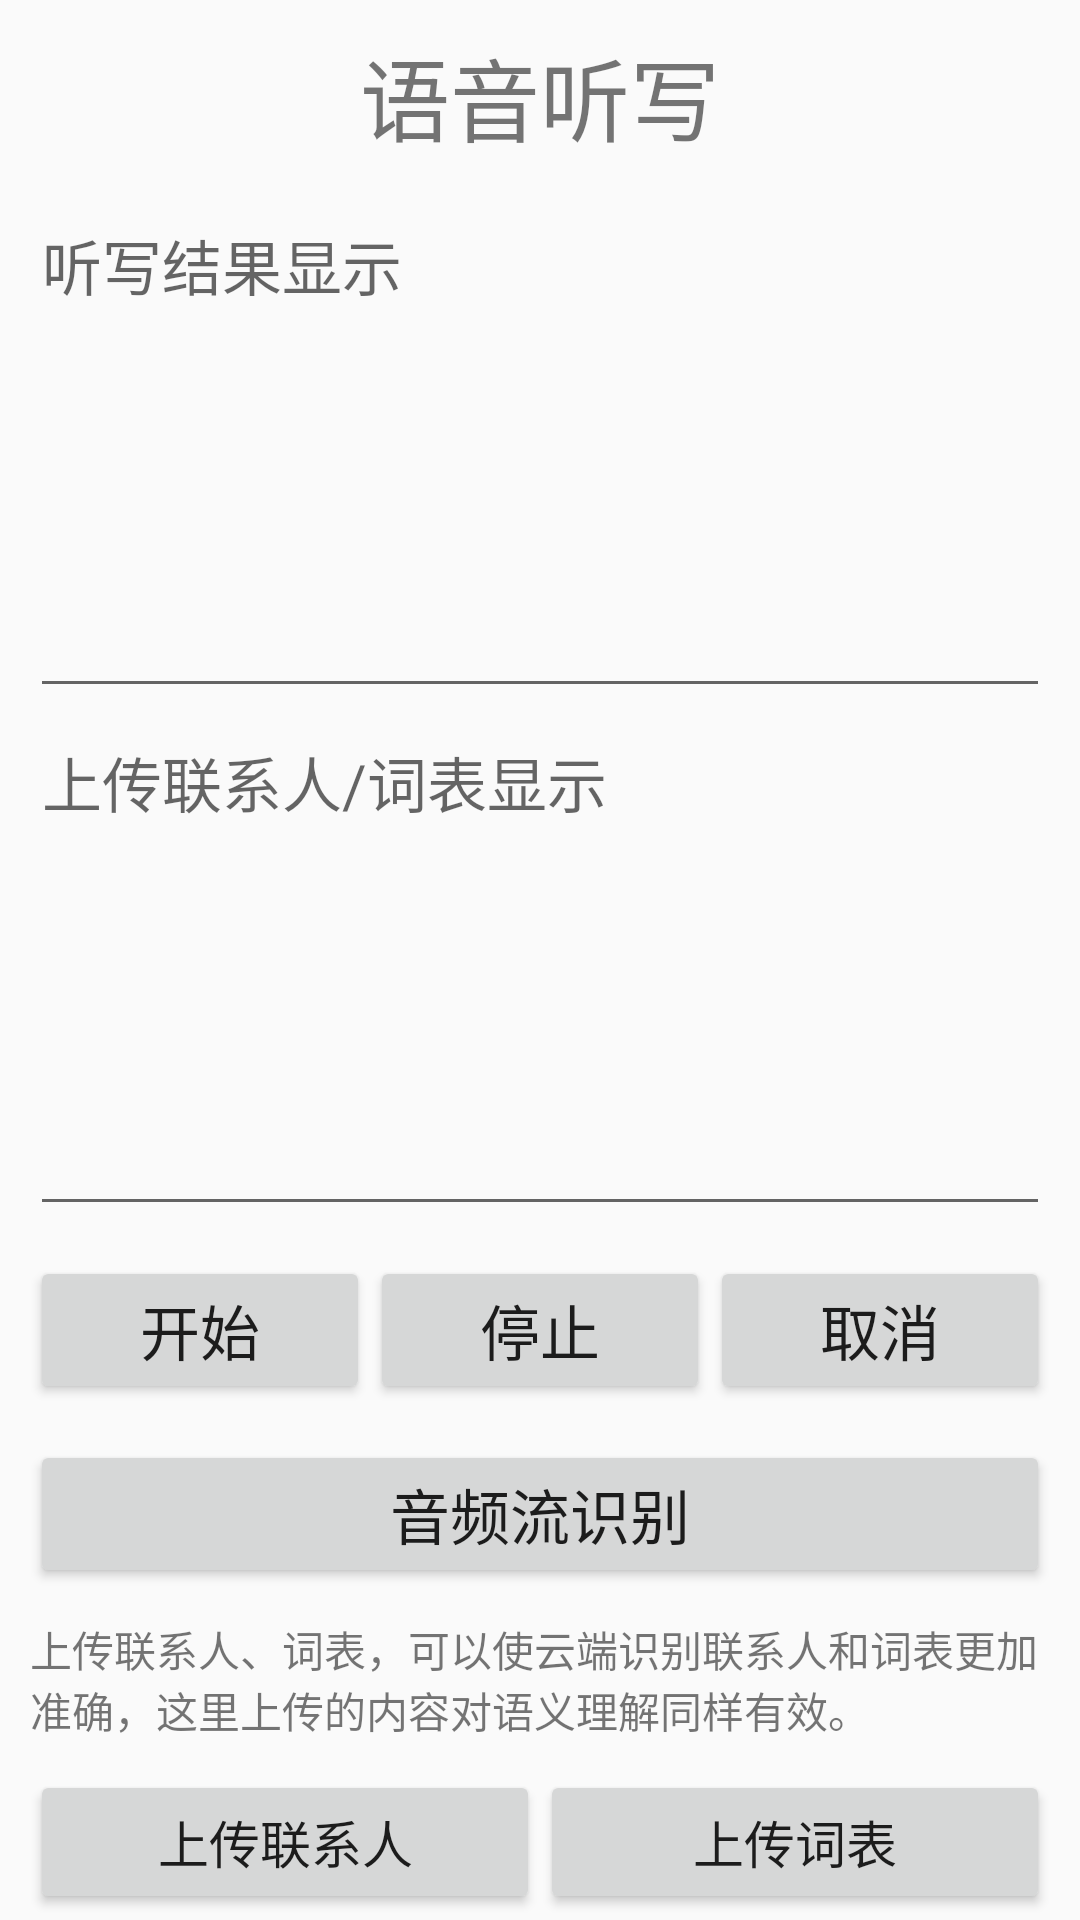

Write the Android layout XML for this screen, with the resource values it uses.
<!-- AndroidManifest.xml: application theme AppTheme -->
<!-- res/layout/iatdemo.xml -->
<?xml version="1.0" encoding="utf-8"?>

<LinearLayout xmlns:android="http://schemas.android.com/apk/res/android"
    android:layout_width="match_parent"
    android:layout_height="match_parent"
    android:focusable="true"
    android:focusableInTouchMode="true"
    android:gravity="center_horizontal"
    android:orientation="vertical"
    android:paddingLeft="10dp"
    android:paddingRight="10dp" >

    <RelativeLayout
        android:layout_width="match_parent"
        android:layout_height="wrap_content"
        android:layout_margin="10dp" >

        <TextView
            android:layout_width="wrap_content"
            android:layout_height="wrap_content"
            android:layout_centerInParent="true"
            android:text="语音听写"
            android:textSize="30sp" />

        <ImageButton
            android:id="@+id/image_iat_set"
            android:layout_width="35dp"
            android:layout_height="35dp"
            android:layout_alignParentRight="true"
            android:layout_centerVertical="true"
            android:background="@drawable/main_setting_btn_np" />
    </RelativeLayout>

    <EditText
        android:id="@+id/iat_text"
        android:layout_width="match_parent"
        android:layout_height="0dp"
        android:layout_weight="1"
        android:hint="@string/text_show_iat_result"
        android:gravity="top|left"
        android:paddingBottom="10dp"
        android:textSize="20sp" />

    <EditText
        android:id="@+id/iat_contacts"
        android:layout_width="match_parent"
        android:layout_height="0dp"
        android:layout_weight="1"
        android:hint="@string/text_show_contacts"
        android:gravity="top|left"
        android:paddingBottom="10dp"
        android:textSize="20sp" />


    <LinearLayout
        android:layout_width="match_parent"
        android:layout_height="wrap_content"
        android:layout_marginBottom="2dp"
        android:layout_marginTop="10dp"
        android:gravity="center_horizontal"
        android:orientation="horizontal" >

        <Button
            android:id="@+id/iat_recognize"
            android:layout_width="0dp"
            android:layout_height="wrap_content"
            android:layout_weight="1"
            android:text="开始"
            android:textSize="20sp" />

        <Button
            android:id="@+id/iat_stop"
            android:layout_width="0dp"
            android:layout_height="wrap_content"
            android:layout_weight="1"
            android:text="停止"
            android:textSize="20sp" />

        <Button
            android:id="@+id/iat_cancel"
            android:layout_width="0dp"
            android:layout_height="wrap_content"
            android:layout_weight="1"
            android:text="取消"
            android:textSize="20sp" />
    </LinearLayout>

    <Button
        android:id="@+id/iat_recognize_stream"
        android:layout_width="match_parent"
        android:layout_height="wrap_content"
        android:layout_marginTop="10dp"
        android:text="音频流识别"
        android:textSize="20sp" />

    <TextView
        android:layout_width="match_parent"
        android:layout_height="wrap_content"
        android:layout_marginTop="10dp"
        android:text="上传联系人、词表，可以使云端识别联系人和词表更加准确，这里上传的内容对语义理解同样有效。"
        android:textSize="@dimen/txt_size" />

    <LinearLayout
        android:layout_width="match_parent"
        android:layout_height="wrap_content"
        android:layout_marginBottom="2dp"
        android:layout_marginTop="10dp"
        android:gravity="center_horizontal"
        android:orientation="horizontal" >

        <Button
            android:id="@+id/iat_upload_contacts"
            android:layout_width="0dp"
            android:layout_height="wrap_content"
            android:layout_weight="1"
            android:text="上传联系人"
            android:textSize="17sp" />

        <Button
            android:id="@+id/iat_upload_userwords"
            android:layout_width="0dp"
            android:layout_height="wrap_content"
            android:layout_weight="1"
            android:text="上传词表"
            android:textSize="17sp" />
    </LinearLayout>

</LinearLayout>
<!-- resources referenced by this layout -->
<resources>
  <string name="text_show_contacts">上传联系人/词表显示</string>
  <string name="text_show_iat_result">听写结果显示</string>
  <style name="AppTheme" parent="Base.Theme.AppCompat.Light.DarkActionBar">
          
          <item name="colorPrimary">@color/colorPrimary</item>
          <item name="colorPrimaryDark">@color/colorPrimaryDark</item>
          <item name="colorAccent">@color/colorAccent</item>
      </style>
  <color name="colorPrimary">#3F51B5</color>
  <color name="colorPrimaryDark">#303F9F</color>
  <color name="colorAccent">#FF4081</color>
</resources>
